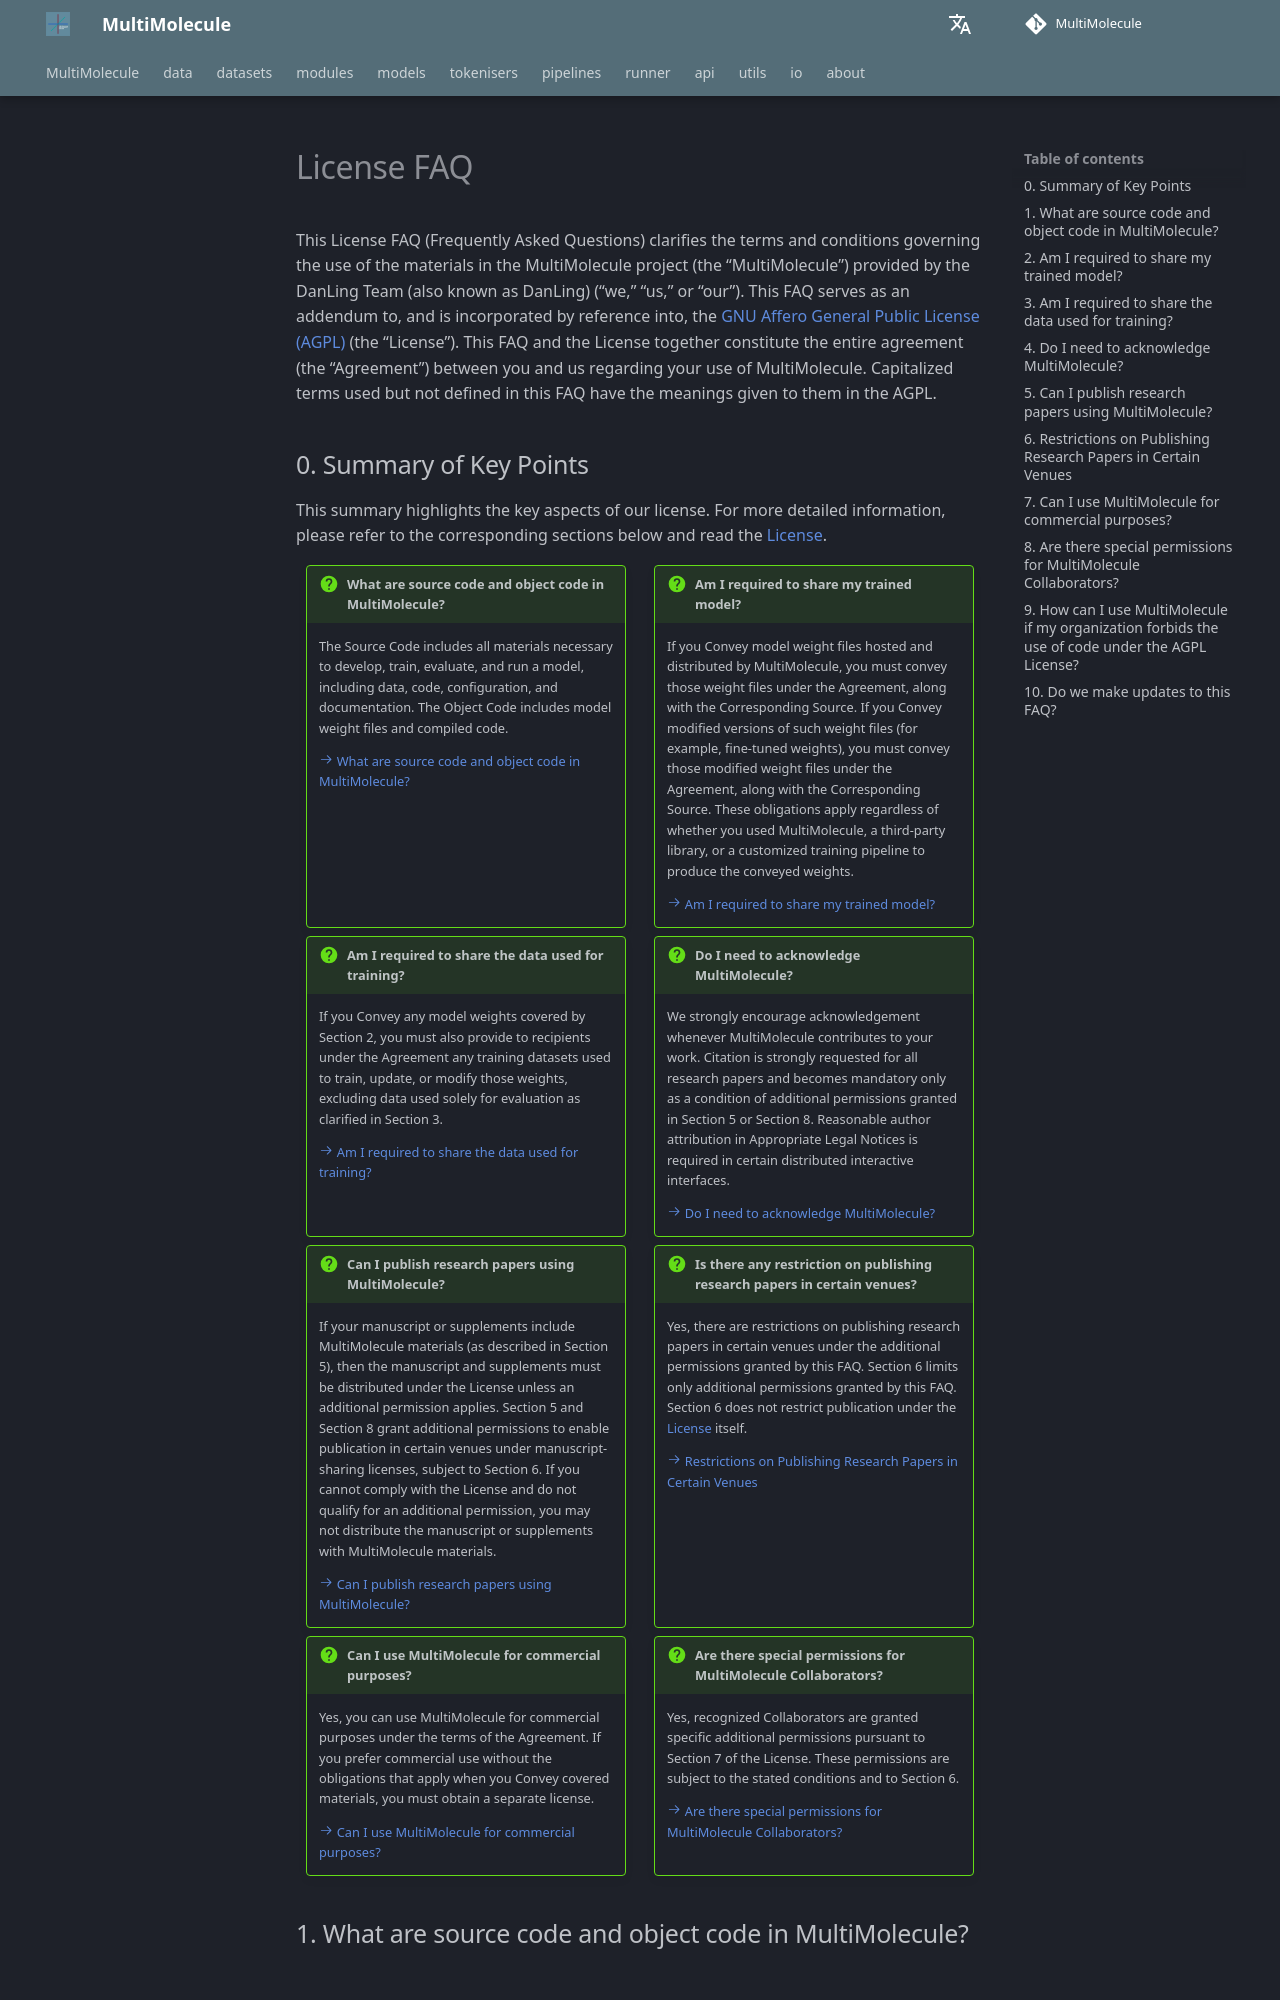

repository: DLS5-Omics/multimolecule · page: models/license-faq/index.html · generator: mkdocs

# License FAQ

This License FAQ (Frequently Asked Questions) clarifies the terms and conditions governing the use of the materials in the MultiMolecule project (the "MultiMolecule") provided by the DanLing Team (also known as DanLing) ("we," "us," or "our").
This FAQ serves as an addendum to, and is incorporated by reference into, the [GNU Affero General Public License (AGPL)](license.md) (the "License").
This FAQ and the License together constitute the entire agreement (the "Agreement") between you and us regarding your use of MultiMolecule.
Capitalized terms used but not defined in this FAQ have the meanings given to them in the AGPL.
